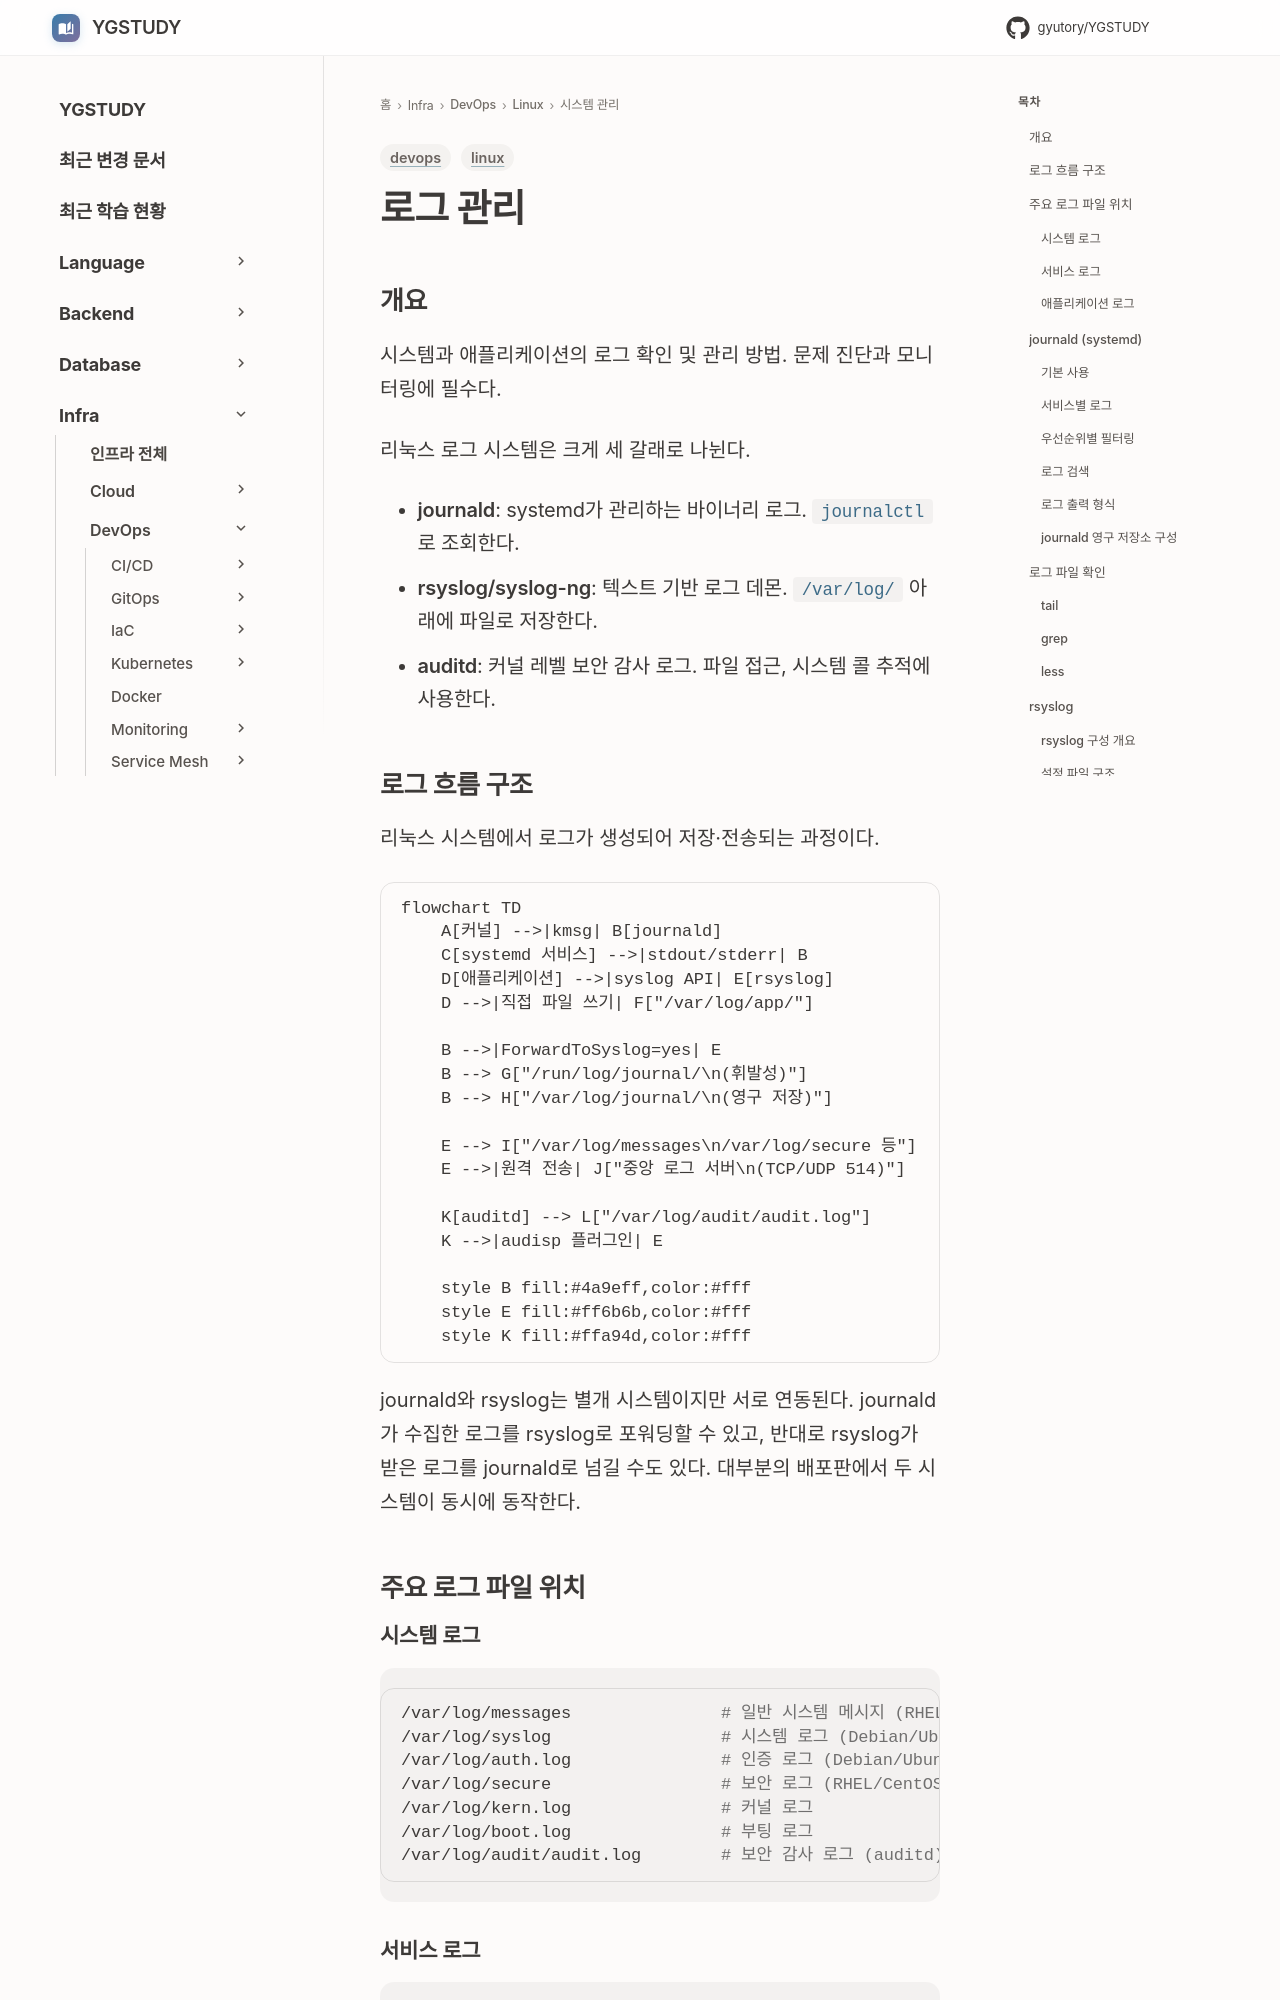

repository: GYUTORY/YGSTUDY · page: DevOps/Linux/시스템_관리/로그_관리/index.html · generator: mkdocs

---
title: 로그 관리
tags: [linux, devops]
updated: 2026-04-11
---

# 로그 관리

## 개요

시스템과 애플리케이션의 로그 확인 및 관리 방법. 문제 진단과 모니터링에 필수다.

리눅스 로그 시스템은 크게 세 갈래로 나뉜다.

- **journald**: systemd가 관리하는 바이너리 로그. `journalctl`로 조회한다.
- **rsyslog/syslog-ng**: 텍스트 기반 로그 데몬. `/var/log/` 아래에 파일로 저장한다.
- **auditd**: 커널 레벨 보안 감사 로그. 파일 접근, 시스템 콜 추적에 사용한다.

## 로그 흐름 구조

리눅스 시스템에서 로그가 생성되어 저장·전송되는 과정이다.

```mermaid
flowchart TD
    A[커널] -->|kmsg| B[journald]
    C[systemd 서비스] -->|stdout/stderr| B
    D[애플리케이션] -->|syslog API| E[rsyslog]
    D -->|직접 파일 쓰기| F["/var/log/app/"]

    B -->|ForwardToSyslog=yes| E
    B --> G["/run/log/journal/\n(휘발성)"]
    B --> H["/var/log/journal/\n(영구 저장)"]

    E --> I["/var/log/messages\n/var/log/secure 등"]
    E -->|원격 전송| J["중앙 로그 서버\n(TCP/UDP 514)"]

    K[auditd] --> L["/var/log/audit/audit.log"]
    K -->|audisp 플러그인| E

    style B fill:#4a9eff,color:#fff
    style E fill:#ff6b6b,color:#fff
    style K fill:#ffa94d,color:#fff
```

journald와 rsyslog는 별개 시스템이지만 서로 연동된다. journald가 수집한 로그를 rsyslog로 포워딩할 수 있고, 반대로 rsyslog가 받은 로그를 journald로 넘길 수도 있다. 대부분의 배포판에서 두 시스템이 동시에 동작한다.

## 주요 로그 파일 위치
